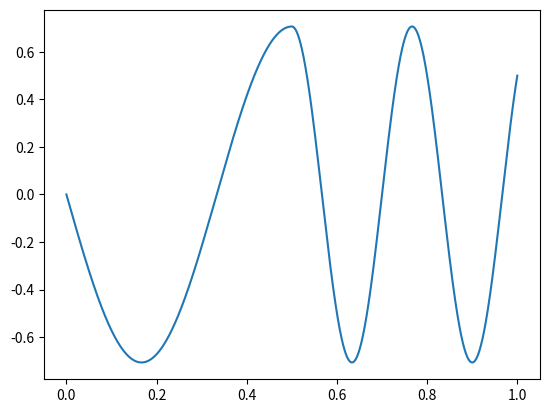

The matplotlib source for this figure:
import numpy as np
import scipy.sparse as sp
import matplotlib.pyplot as plt


def conditional(x,eta,true,false):
    if x <= eta: 
        return true
    else: 
        return false

def new_refsol(xu,t,c1,c2,w1,pos=0.5,dt=False):
        w2 = c1*w1/c2
        if not dt:
            u1 = np.cos(w1*c1*t) *np.cos(w1*(xu-pos))
            u2 = np.cos(w2*c2*t)*np.cos(w2*(xu-pos))
            sol = conditional(xu,pos,u1,u2)
        else: 
            u1 = -w1*c1*np.sin(w1*c1*t) *np.cos(w1*(xu-pos))
            u2 = -w2*c2*np.sin(w2*c2*t)*np.cos(w2*(xu-pos))
            sol = conditional(xu,pos,u1,u2)
        return sol
    
w1 = 3*np.pi
c1 = 2.5
c2 = 1
pos= 0.5 


def sol(t,xu):
    return new_refsol(xu=xu,t=t,c1=c1,c2=c2,w1=w1,pos=pos,dt=False)

def dt_sol(t,xu):
    return new_refsol(xu=xu,t=t,c1=c1,c2=c2,w1=w1,pos=pos,dt=True)


def plot(t):
    x_pts = np.linspace(0.0,1.0,num=5000).tolist()


    y_pts = np.zeros(len(x_pts))

    for i in range(len(x_pts)):
        y_pts[i] = sol(t,x_pts[i])

    plt.plot(x_pts,y_pts)
    plt.show()

plot(0.5)